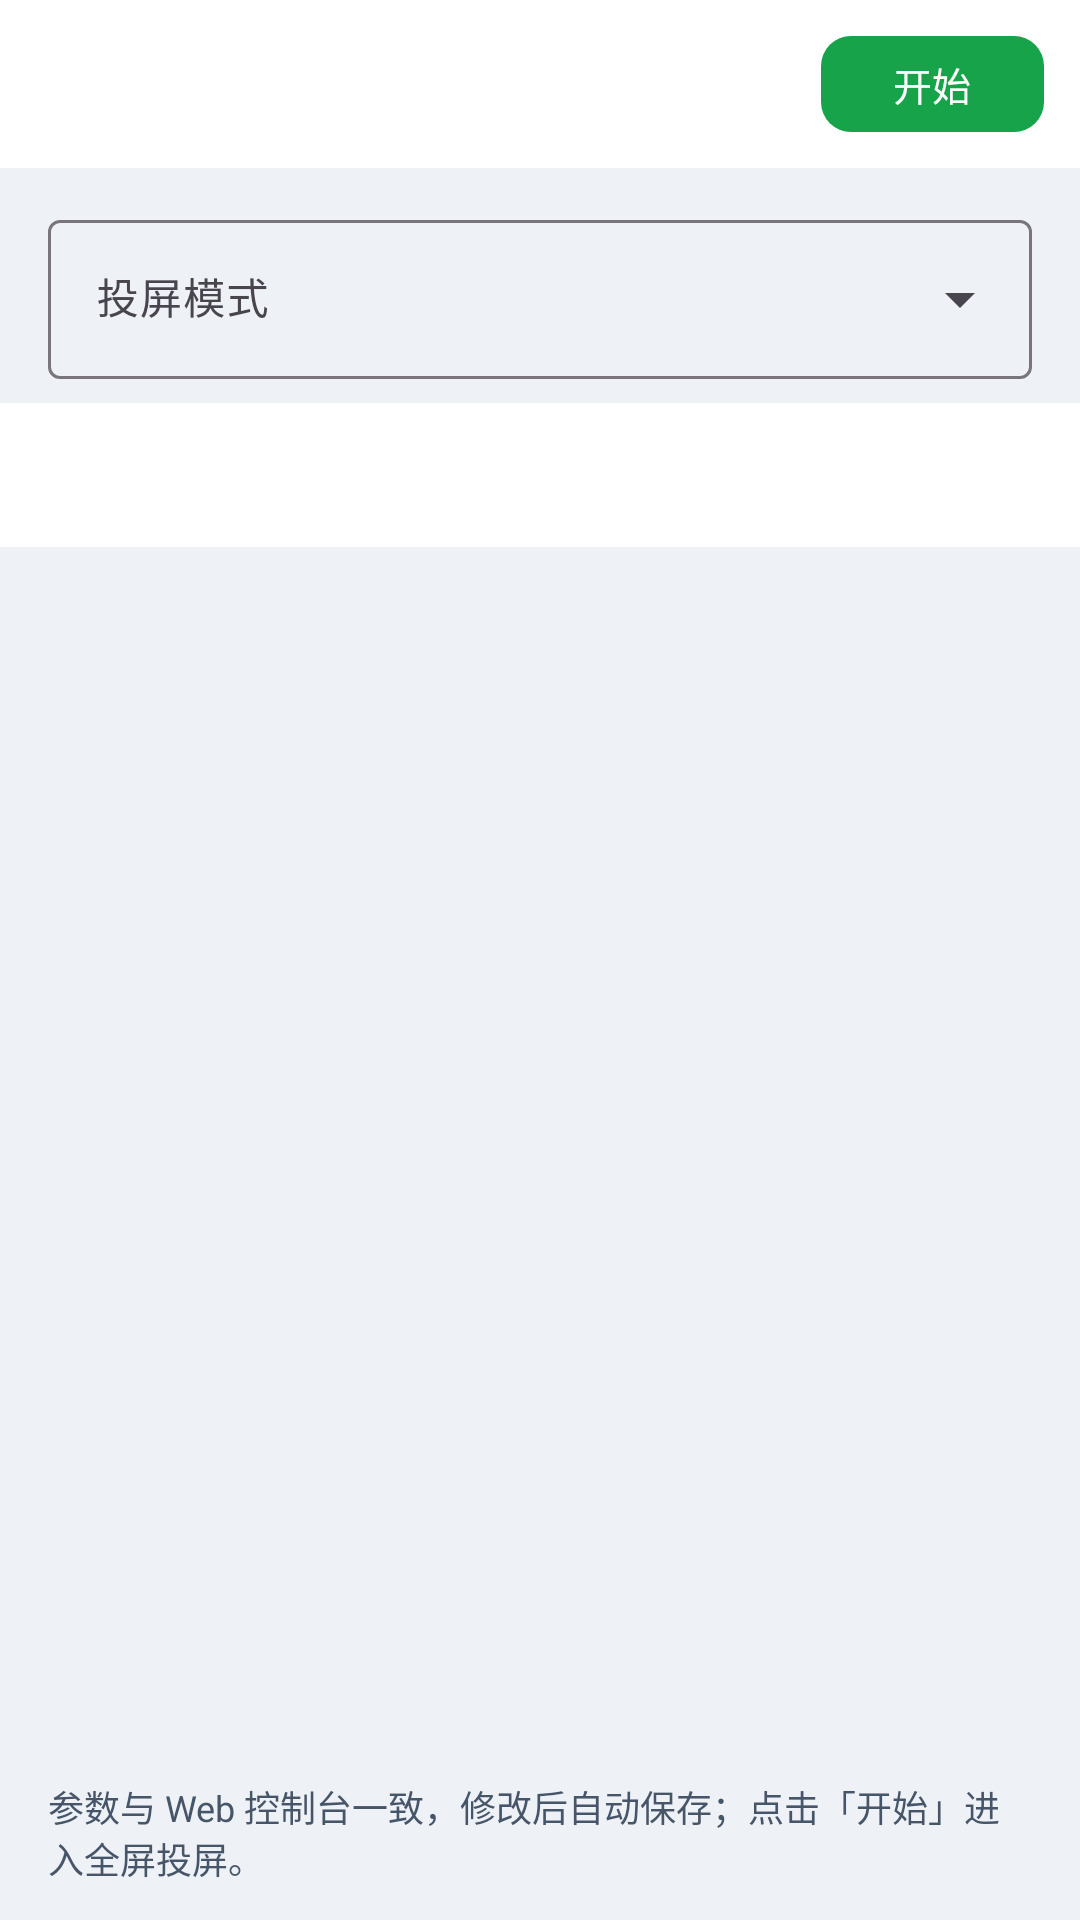

Produce the Android XML layout that renders to this screen, including the resource entries it uses.
<!-- AndroidManifest.xml: application theme Theme.CloudPhone -->
<!-- res/layout/activity_device_workspace.xml -->
<?xml version="1.0" encoding="utf-8"?>
<androidx.constraintlayout.widget.ConstraintLayout xmlns:android="http://schemas.android.com/apk/res/android"
    xmlns:app="http://schemas.android.com/apk/res-auto"
    android:layout_width="match_parent"
    android:layout_height="match_parent"
    android:background="@color/auth_background">

    <LinearLayout
        android:id="@+id/headerBar"
        android:layout_width="0dp"
        android:layout_height="wrap_content"
        android:background="@color/auth_surface"
        android:gravity="center_vertical"
        android:minHeight="56dp"
        android:orientation="horizontal"
        android:paddingStart="4dp"
        android:paddingEnd="12dp"
        app:layout_constraintEnd_toEndOf="parent"
        app:layout_constraintStart_toStartOf="parent"
        app:layout_constraintTop_toTopOf="parent">

        <ImageButton
            android:id="@+id/buttonBack"
            android:layout_width="44dp"
            android:layout_height="44dp"
            android:background="?attr/selectableItemBackgroundBorderless"
            android:contentDescription="@string/common_back"
            android:scaleType="center" />

        <TextView
            android:id="@+id/textDeviceName"
            android:layout_width="0dp"
            android:layout_height="wrap_content"
            android:layout_weight="1"
            android:ellipsize="end"
            android:maxLines="1"
            android:textColor="@color/auth_text_primary"
            android:textSize="17sp"
            android:textStyle="bold" />

        <com.google.android.material.button.MaterialButton
            android:id="@+id/buttonStartCast"
            style="@style/Widget.Material3.Button"
            android:layout_width="wrap_content"
            android:layout_height="40dp"
            android:minWidth="72dp"
            android:text="@string/workspace_start_cast"
            android:textSize="13sp"
            app:cornerRadius="10dp" />
    </LinearLayout>

    <com.google.android.material.textfield.TextInputLayout
        android:id="@+id/layoutCastMode"
        style="@style/Widget.Material3.TextInputLayout.OutlinedBox.ExposedDropdownMenu"
        android:layout_width="0dp"
        android:layout_height="wrap_content"
        android:layout_marginStart="16dp"
        android:layout_marginTop="12dp"
        android:layout_marginEnd="16dp"
        android:hint="@string/workspace_cast_mode"
        app:layout_constraintEnd_toEndOf="parent"
        app:layout_constraintStart_toStartOf="parent"
        app:layout_constraintTop_toBottomOf="@id/headerBar">

        <AutoCompleteTextView
            android:id="@+id/inputCastMode"
            android:layout_width="match_parent"
            android:layout_height="wrap_content"
            android:inputType="none"
            android:textSize="14sp" />
    </com.google.android.material.textfield.TextInputLayout>

    <com.google.android.material.tabs.TabLayout
        android:id="@+id/settingsTabs"
        android:layout_width="0dp"
        android:layout_height="wrap_content"
        android:layout_marginTop="8dp"
        android:background="@color/auth_surface"
        app:layout_constraintEnd_toEndOf="parent"
        app:layout_constraintStart_toStartOf="parent"
        app:layout_constraintTop_toBottomOf="@id/layoutCastMode"
        app:tabIndicatorColor="@color/auth_primary"
        app:tabGravity="start"
        app:tabMode="scrollable"
        app:tabSelectedTextColor="@color/auth_primary"
        app:tabTextColor="@color/auth_text_secondary" />

    <androidx.viewpager2.widget.ViewPager2
        android:id="@+id/settingsPager"
        android:layout_width="0dp"
        android:layout_height="0dp"
        app:layout_constraintBottom_toTopOf="@id/textHint"
        app:layout_constraintEnd_toEndOf="parent"
        app:layout_constraintStart_toStartOf="parent"
        app:layout_constraintTop_toBottomOf="@id/settingsTabs" />

    <TextView
        android:id="@+id/textHint"
        android:layout_width="0dp"
        android:layout_height="wrap_content"
        android:paddingStart="16dp"
        android:paddingTop="8dp"
        android:paddingEnd="16dp"
        android:paddingBottom="12dp"
        android:text="@string/workspace_settings_hint"
        android:textColor="@color/auth_text_secondary"
        android:textSize="12sp"
        app:layout_constraintBottom_toBottomOf="parent"
        app:layout_constraintEnd_toEndOf="parent"
        app:layout_constraintStart_toStartOf="parent" />

</androidx.constraintlayout.widget.ConstraintLayout>
<!-- resources referenced by this layout -->
<resources>
  <color name="auth_background">#EEF2F7</color>
  <color name="auth_primary">#16A34A</color>
  <color name="auth_surface">#FFFFFF</color>
  <color name="auth_text_primary">#0F172A</color>
  <color name="auth_text_secondary">#475569</color>
  <string name="common_back">返回</string>
  <string name="workspace_cast_mode">投屏模式</string>
  <string name="workspace_settings_hint">参数与 Web 控制台一致，修改后自动保存；点击「开始」进入全屏投屏。</string>
  <string name="workspace_start_cast">开始</string>
  <style name="Theme.CloudPhone" parent="Base.Theme.CloudPhone" />
  <style name="Base.Theme.CloudPhone" parent="Theme.Material3.DayNight.NoActionBar">
          <item name="colorPrimary">@color/auth_primary</item>
          <item name="android:statusBarColor">@color/auth_background</item>
          <item name="android:navigationBarColor">@color/auth_background</item>
          <item name="android:windowLightStatusBar">true</item>
          <item name="android:windowLightNavigationBar">true</item>
      </style>
</resources>
